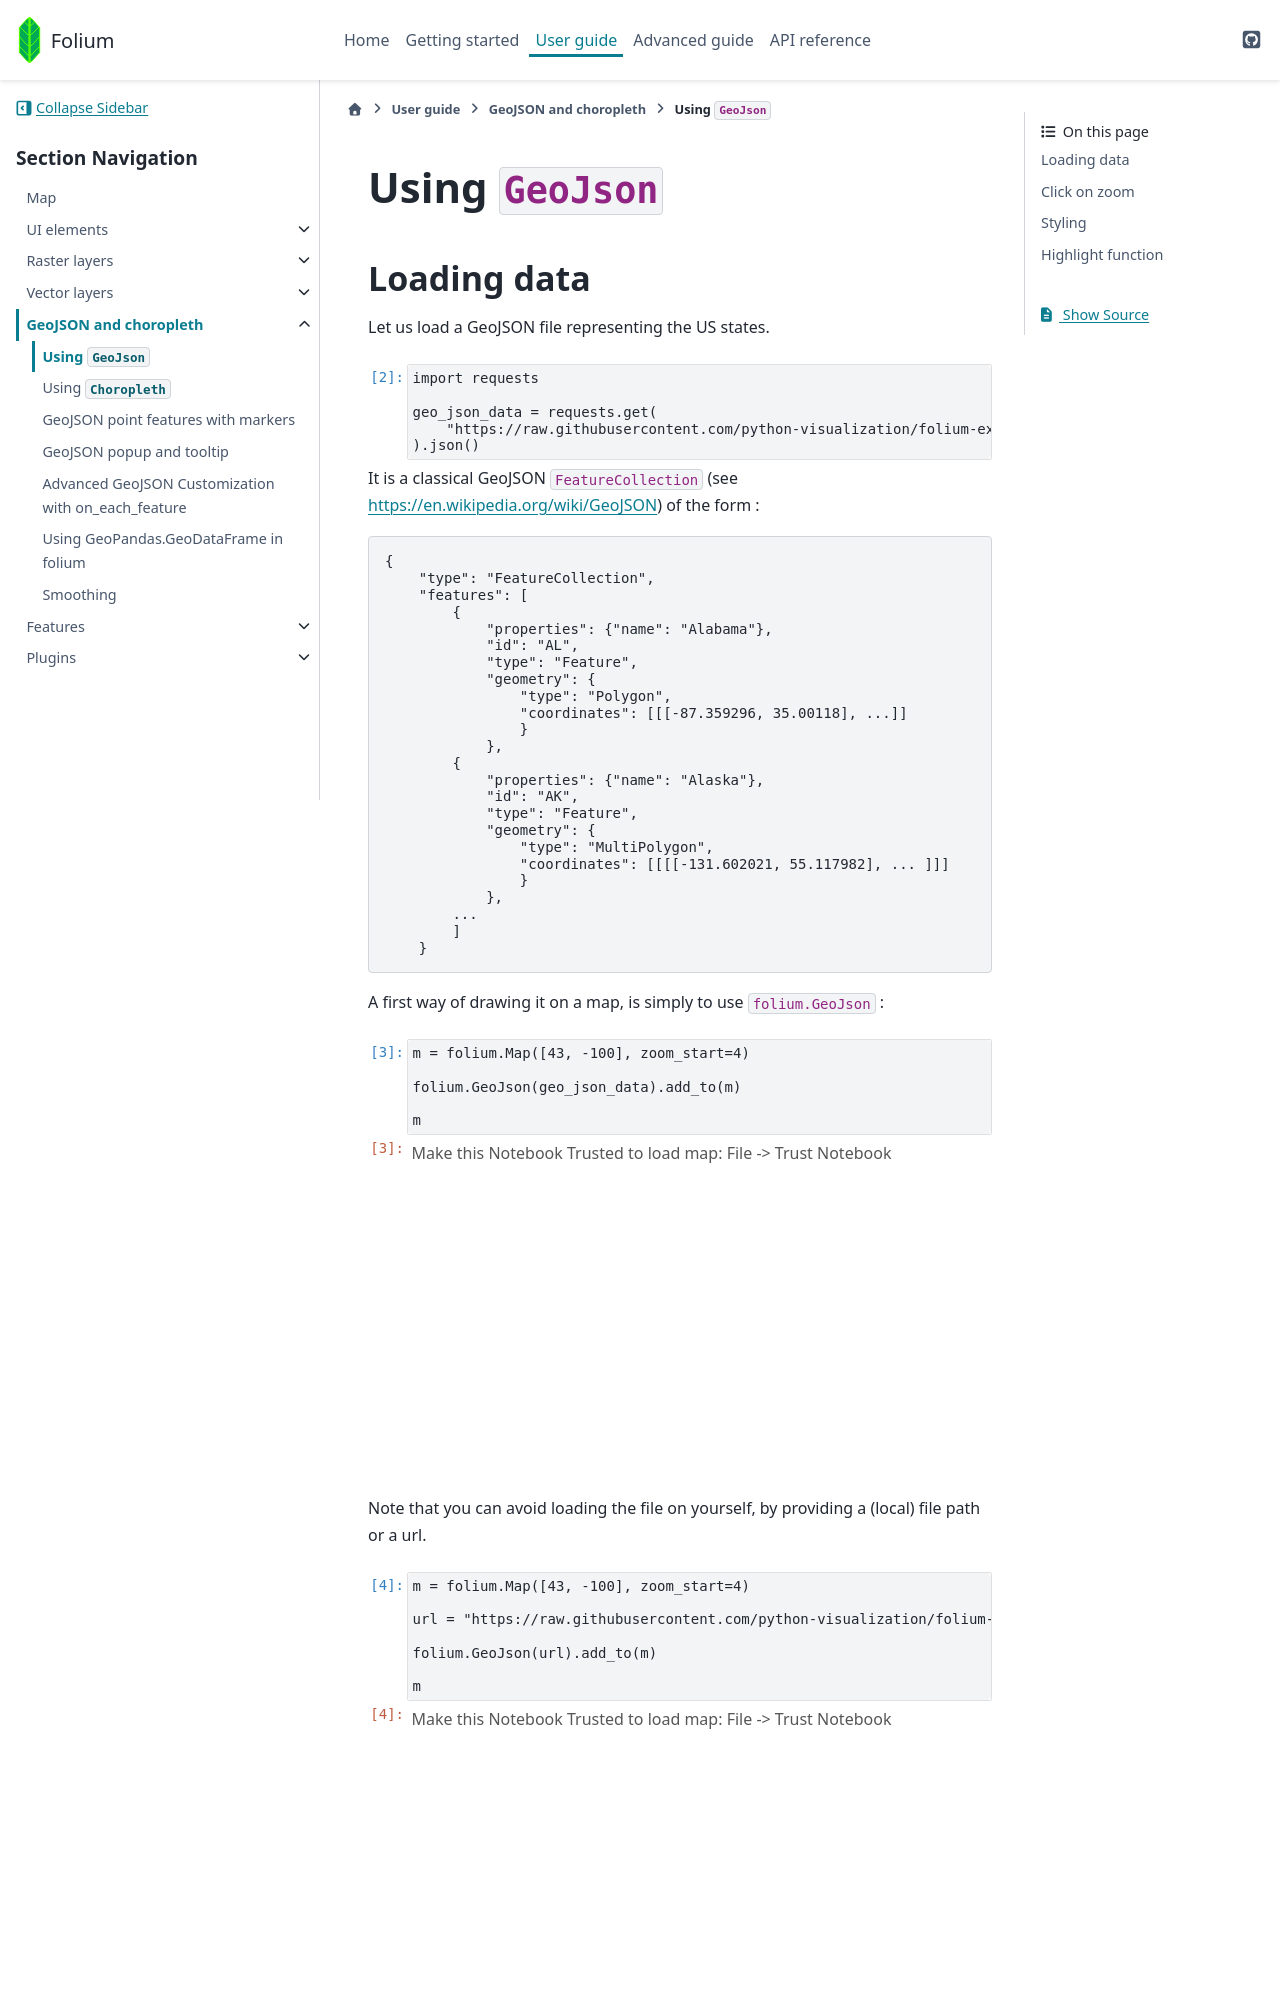

repository: python-visualization/folium · page: $REF_NAME/user_guide/geojson/geojson.html · generator: sphinx

```{code-cell} ipython3
---
nbsphinx: hidden
---
import folium
```

## Using `GeoJson`

### Loading data

Let us load a GeoJSON file representing the US states.

```{code-cell} ipython3
import requests

geo_json_data = requests.get(
    "https://raw.githubusercontent.com/python-visualization/folium-example-data/main/us_states.json"
).json()
```

It is a classical GeoJSON `FeatureCollection` (see https://en.wikipedia.org/wiki/GeoJSON) of the form :

    {
        "type": "FeatureCollection",
        "features": [
            {
                "properties": {"name": "Alabama"},
                "id": "AL",
                "type": "Feature",
                "geometry": {
                    "type": "Polygon",
                    "coordinates": [[[-87.359296, 35.00118], ...]]
                    }
                },
            {
                "properties": {"name": "Alaska"},
                "id": "AK",
                "type": "Feature",
                "geometry": {
                    "type": "MultiPolygon",
                    "coordinates": [[[[-131.602021, 55.117982], ... ]]]
                    }
                },
            ...
            ]
        }

A first way of drawing it on a map, is simply to use `folium.GeoJson` :

```{code-cell} ipython3
m = folium.Map([43, -100], zoom_start=4)

folium.GeoJson(geo_json_data).add_to(m)

m
```

Note that you can avoid loading the file on yourself,
by providing a (local) file path or a url.
